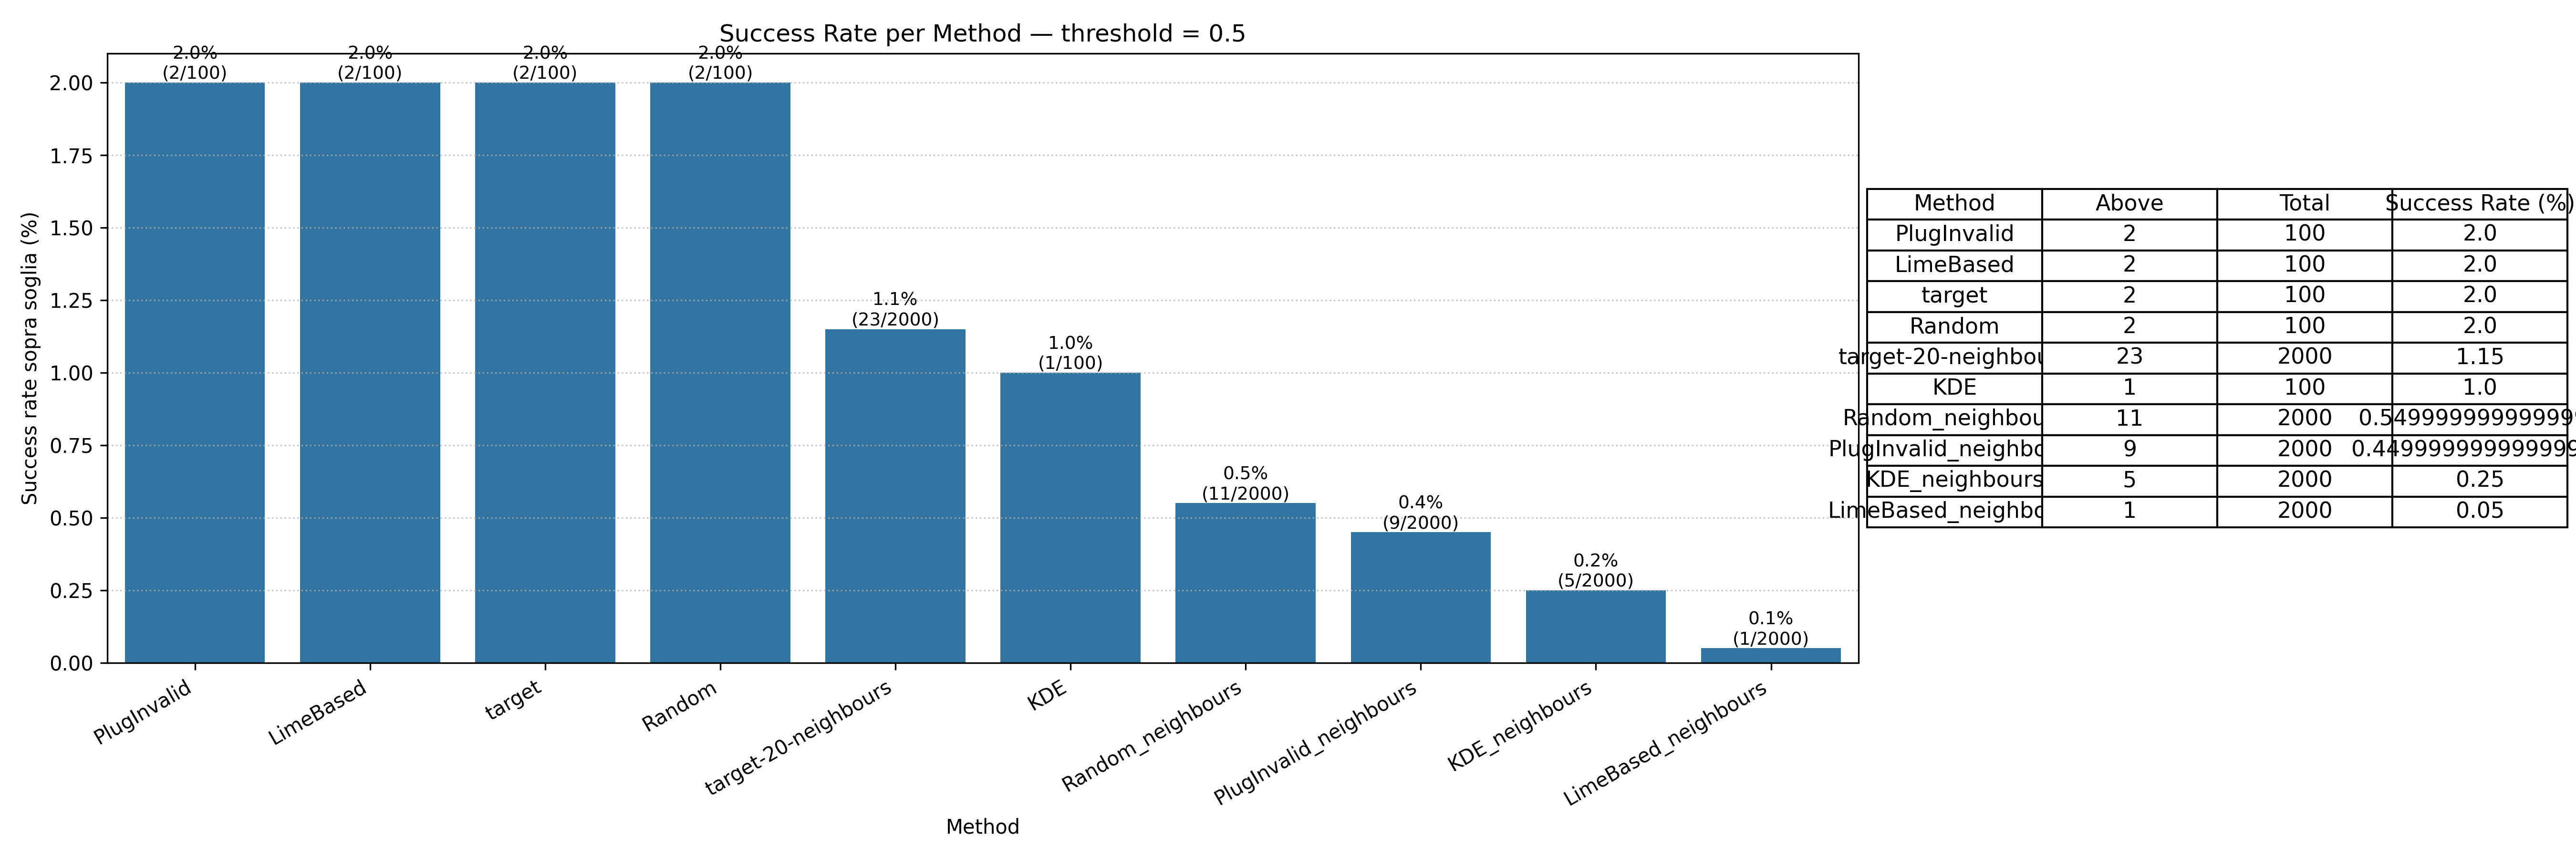

The table this chart was drawn from, first rows:
Method, above_count, total, success_rate_%
PlugInvalid, 2, 100, 2.0
LimeBased, 2, 100, 2.0
target, 2, 100, 2.0
Random, 2, 100, 2.0
target-20-neighbours, 23, 2000, 1.15
KDE, 1, 100, 1.0
Random_neighbours, 11, 2000, 0.55
PlugInvalid_neighbours, 9, 2000, 0.45
KDE_neighbours, 5, 2000, 0.25
LimeBased_neighbours, 1, 2000, 0.05
